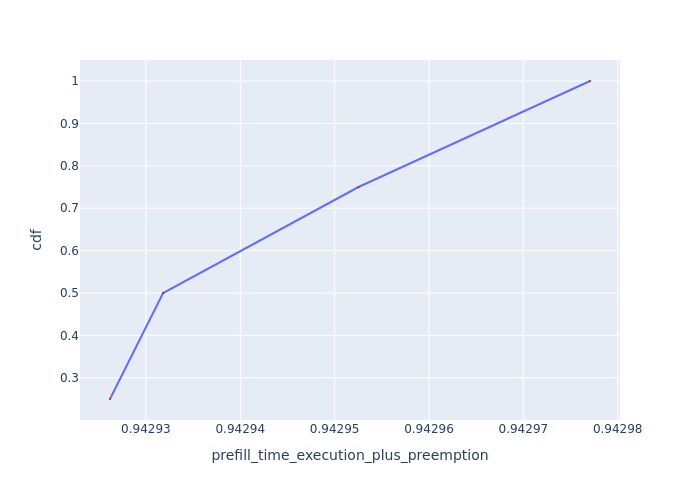

The file beside this chart, header and first rows:
Request Id, prefill_time_execution_plus_preemption, cdf
0_0, 0.9429, 0.25
0_1, 0.9429, 0.5
0_2, 0.943, 0.75
0_3, 0.943, 1.0
